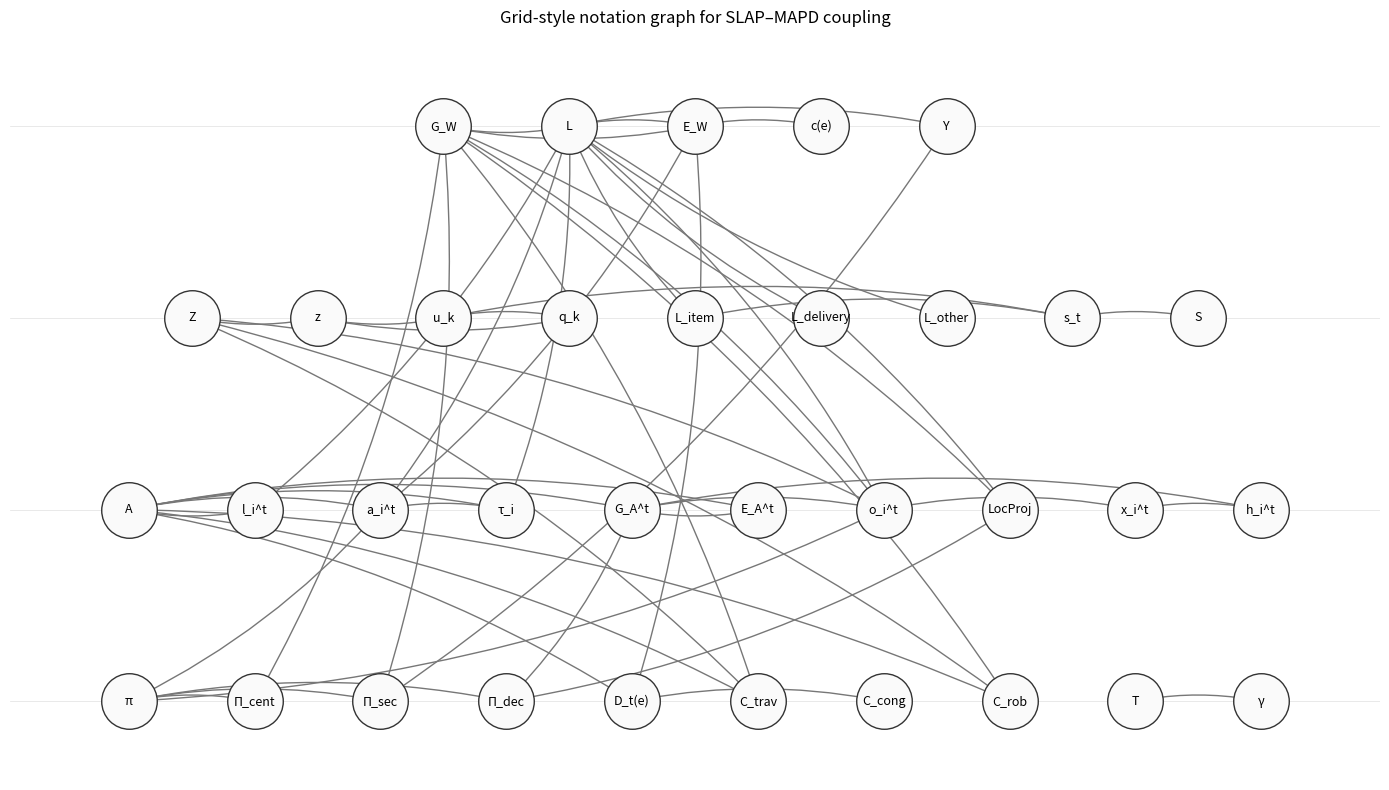

Here is the Python script that generated this plot:
# visualize_notation_graph_grid.py
"""
Grid-style visualization of SLAP–MAPD notation.

Nodes are arranged in rows/columns to avoid overlap and to mimic a
warehouse-grid style layout (warehouse, demand/storage, agents, policies).
"""

from __future__ import annotations

import networkx as nx
import matplotlib.pyplot as plt
from typing import Dict, List


NOTATION_RELATIONS: Dict[str, List[str]] = {
    # Warehouse graph and locations
    "G_W": ["L", "E_W"],
    "L": ["L_item", "L_delivery", "L_other"],
    "E_W": ["L"],
    "c(e)": ["E_W"],

    # Agents and positions
    "A": ["l_i^t"],
    "l_i^t": ["L"],
    "a_i^t": ["A", "L", "E_W"],
    "τ_i": ["A", "L", "a_i^t"],

    # Orders and demand
    "Z": ["z"],
    "z": ["u_k", "q_k"],
    "u_k": [],
    "q_k": ["u_k"],

    # Storage assignment
    "s_t": ["L_item", "u_k"],
    "S": ["s_t"],

    # Zones / sections
    "Y": ["L"],

    # Interaction graph and observations
    "G_A^t": ["A", "E_A^t"],
    "E_A^t": ["A"],
    "o_i^t": ["L", "Z", "G_W", "G_A^t"],
    "LocProj": ["G_W", "L"],
    "x_i^t": ["o_i^t"],
    "h_i^t": ["x_i^t", "G_A^t"],

    # Policies and classes
    "π": ["o_i^t", "a_i^t"],
    "Π_cent": ["π", "G_W"],
    "Π_sec": ["π", "Y", "G_W"],
    "Π_dec": ["π", "G_A^t", "LocProj"],

    # Congestion and costs
    "D_t(e)": ["E_W", "A"],
    "C_trav": ["G_W", "A", "Z"],
    "C_cong": ["D_t(e)"],
    "C_rob": ["G_W", "A", "Z"],

    # Time and discount
    "T": [],
    "γ": ["T"],
}


def build_notation_graph(relations: Dict[str, List[str]]) -> nx.DiGraph:
    g = nx.DiGraph()
    for parent, children in relations.items():
        g.add_node(parent)
        for child in children:
            g.add_node(child)
            g.add_edge(parent, child)
    return g


def get_grid_positions(nodes: List[str]) -> Dict[str, tuple]:
    """
    Assign fixed (x, y) positions to nodes in conceptual rows.
    You can adjust coordinates to match warehouse_grid.py aesthetics.
    """

    # Define conceptual rows: top = warehouse; then demand/storage;
    # then agents/interaction; bottom = policies/costs/time.
    row_y = {
        "warehouse": 3.0,
        "demand_storage": 2.0,
        "agents_interaction": 1.0,
        "policies_costs_time": 0.0,
    }

    # Manual ordering within each row for clearer layout.
    rows: Dict[str, List[str]] = {
        "warehouse": ["G_W", "L", "E_W", "c(e)", "Y"],
        "demand_storage": ["Z", "z", "u_k", "q_k", "L_item", "L_delivery", "L_other", "s_t", "S"],
        "agents_interaction": ["A", "l_i^t", "a_i^t", "τ_i", "G_A^t", "E_A^t", "o_i^t", "LocProj", "x_i^t", "h_i^t"],
        "policies_costs_time": ["π", "Π_cent", "Π_sec", "Π_dec",
                                "D_t(e)", "C_trav", "C_cong", "C_rob",
                                "T", "γ"],
    }

    # Start with empty pos dict; some nodes may not be listed above.
    pos: Dict[str, tuple] = {}

    # Assign positions row by row.
    for row_name, symbols in rows.items():
        y = row_y[row_name]
        # Center symbols around x = 0 by spacing them evenly.
        n = len(symbols)
        if n == 0:
            continue
        x_start = - (n - 1) * 1.2 / 2.0  # 1.2 is horizontal spacing
        for idx, sym in enumerate(symbols):
            if sym in nodes:  # only place if node exists in graph
                x = x_start + idx * 1.2
                pos[sym] = (x, y)

    # For any remaining nodes not in rows, fall back to a small spring layout
    remaining = [n for n in nodes if n not in pos]
    if remaining:
        subgraph = nx.DiGraph()
        subgraph.add_nodes_from(remaining)
        # Simple layout clustered near bottom-right
        sub_pos = nx.spring_layout(subgraph, seed=42)
        for n, (x, y) in sub_pos.items():
            pos[n] = (x + 6.0, y - 1.0)

    return pos


def draw_notation_graph_grid(g: nx.DiGraph) -> None:
    plt.figure(figsize=(14, 8))

    nodes = list(g.nodes())
    pos = get_grid_positions(nodes)

    nx.draw_networkx_nodes(
        g, pos,
        node_size=1600,
        node_color="#fafafa",
        edgecolors="#333333",
    )

    nx.draw_networkx_labels(
        g, pos,
        font_size=9,
    )

    nx.draw_networkx_edges(
        g, pos,
        arrowstyle="->",
        arrowsize=15,
        edge_color="#777777",
        connectionstyle="arc3,rad=0.1",  # small arcs to reduce visual clutter
    )

    # Add faint horizontal lines to emphasize row structure (like aisles/zones).
    for y in [3.0, 2.0, 1.0, 0.0]:
        plt.axhline(y=y, color="#e0e0e0", linewidth=0.5, zorder=0)

    plt.title("Grid-style notation graph for SLAP–MAPD coupling", fontsize=12)
    plt.axis("off")
    plt.tight_layout()
    plt.show()


def print_notation_relations(relations: Dict[str, List[str]]) -> None:
    for parent, children in relations.items():
        if children:
            print(f"{parent} -> {', '.join(children)}")
        else:
            print(f"{parent} -> (no direct dependencies)")


if __name__ == "__main__":
    g = build_notation_graph(NOTATION_RELATIONS)
    print("Notation relationships:")
    print_notation_relations(NOTATION_RELATIONS)
    draw_notation_graph_grid(g)
